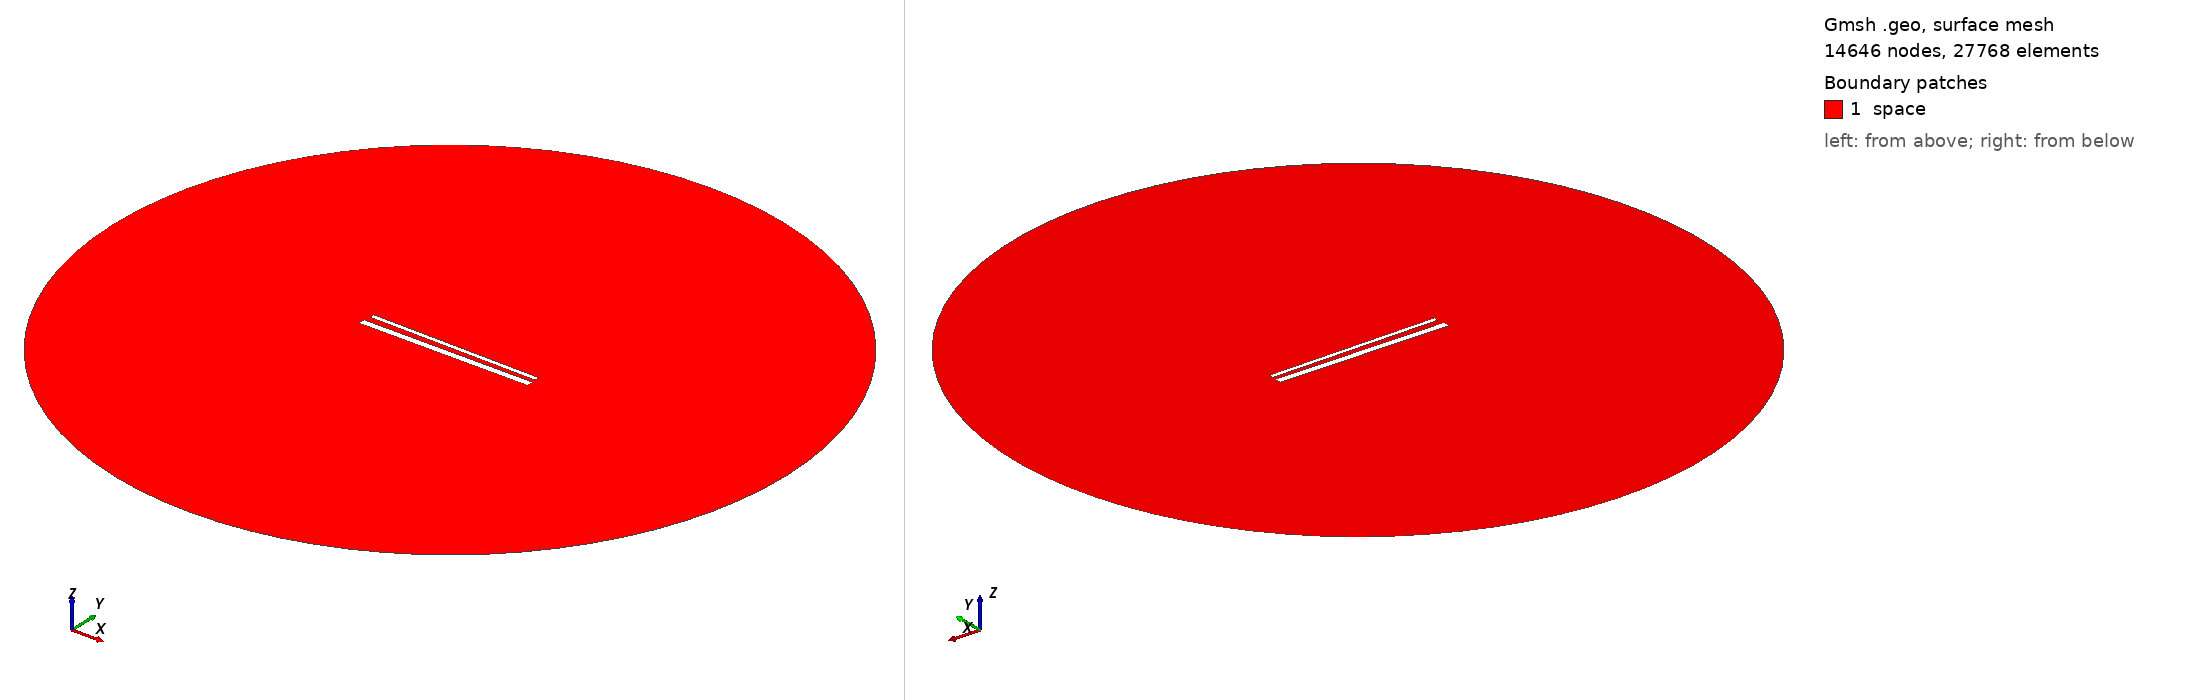

Gmsh geometry script, surface-meshed: 14646 nodes, 27768 surface elements. Boundary patches (legend numbers): 1 space. Left view from above one corner, right view from below the opposite corner. Legend entries are the model's physical surfaces. The drawing asked Gmsh for element sizes between 1% and 20% of the model's largest extent; the script's own settings can give other sizes.

=== 899.geo (drawn) ===
// Set the geometry kernel
SetFactory("OpenCASCADE");

//---------------------------------------
// Rectangles
//---------------------------------------

// Rectangle 1 (top)
Point(1) = {-49.455555555555556, 1.7944444444444443, 0, 1.0};
Point(2) = {49.455555555555556, 1.7944444444444443, 0, 1.0};
Point(3) = {49.455555555555556, 4.705555555555556, 0, 1.0};
Point(4) = {-49.455555555555556, 4.705555555555556, 0, 1.0};

Line(1) = {1, 2};
Line(2) = {2, 3};
Line(3) = {3, 4};
Line(4) = {4, 1};

Line Loop(1) = {1, 2, 3, 4};
Plane Surface(1) = {1};

Rotate { {0, 0, 1}, {0,  1.25,  0}, -0.014 } {
  Surface{1};
}

// Rectangle 2 (bottom)
Point(5) = {-50,-1.25, 0, 1.0};
Point(6) = { 50,-1.25, 0, 1.0};
Point(7) = { 50,-5.25, 0, 1.0};
Point(8) = {-50,-5.25, 0, 1.0};

Line(5) = {5, 6};
Line(6) = {6, 7};
Line(7) = {7, 8};
Line(8) = {8, 5};

Line Loop(2) = {5, 6, 7, 8};
Plane Surface(2) = {2}; 


//---------------------------------------
// Circle
//---------------------------------------

// Define points
Point(9) = {0, 0, 0};        // Center
Point(10) = {200, 0, 0};     // Start point
Point(11) = {0, 200, 0};     // 90 degrees
Point(12) = {-200, 0, 0};    // 180 degrees
Point(13) = {0, -200, 0};    // 270 degrees

// Define circle arcs (each needs start, center, end)
Circle(9) = {10, 9, 11};
Circle(10) = {11, 9, 12};
Circle(11) = {12, 9, 13};
Circle(12) = {13, 9, 10};

// Define curve loop and surface if needed
Curve Loop(3) = {9, 10, 11, 12};
Surface(3) = {3};

// Subtract Rectangles from Circle
BooleanDifference{ Surface{3}; Delete; }{ Surface{1}; Surface{2}; Delete; }

//---------------------------------------
// Transfinite Lines and Surface
//---------------------------------------
r = 7;
Transfinite Line {1, 3} = 50*r Using Progression 1;
Transfinite Line {2, 4} = 2*r Using Progression 1;
Transfinite Line {5, 7} = 50*r Using Progression 1;
Transfinite Line {6, 8} = 2*r Using Progression 1;
Transfinite Line {9, 10, 11, 12} = 20 Using Progression 1;

//---------------------------------------
// Define Physical Groups
//---------------------------------------                

//--- Physical Curves
// Physical groups for boundaries
Physical Line("force_segment", 10) = {1};
Physical Line("upper_plate", 11) = {2, 3, 4};
Physical Line("lower_plate", 12) = {5, 6, 7, 8};
Physical Line("boundary", 20) = {9, 10, 11, 12};

//--- Physical Surfaces
Physical Surface("space", 30) = {3};

//---------------------------------------
// 6. Generate the Mesh
//---------------------------------------
Mesh 2;  // 2D mesh generation
